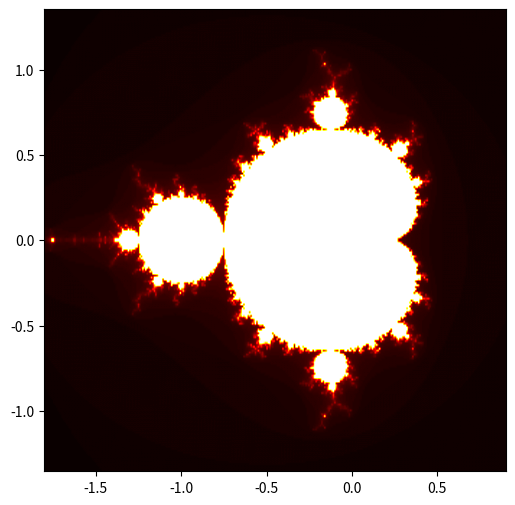

Write Python code to recreate this figure.
import numpy as np
import matplotlib.pyplot as plt
import matplotlib.animation as animation

# Define the mandelbrot function
def mandelbrot(c, max_iter):
    z = c
    for n in range(max_iter):
        if abs(z) > 2:
            return n
        z = z*z + c
    return max_iter

# Generate the fractal image
def generate_fractal(xmin, xmax, ymin, ymax, width, height, max_iter):
    r1 = np.linspace(xmin, xmax, width)
    r2 = np.linspace(ymin, ymax, height)
    n3 = np.empty((width, height))
    for i in range(width):
        for j in range(height):
            n3[i, j] = mandelbrot(r1[i] + 1j*r2[j], max_iter)
    return (r1, r2, n3)

# Define the plot limits and resolution
xmin, xmax, ymin, ymax = -2.0, 1.0, -1.5, 1.5
width, height = 320, 240  # Lower resolution for better performance
max_iter = 128  # Reduce the number of iterations

# Create a figure and axis
fig, ax = plt.subplots()
fig.set_size_inches(8, 6)

# Initialize the fractal image
x, y, fractal = generate_fractal(xmin, xmax, ymin, ymax, width, height, max_iter)
img = ax.imshow(fractal.T, extent=[xmin, xmax, ymin, ymax], cmap='hot', interpolation='bilinear')

def update(frame):
    global xmin, xmax, ymin, ymax
    zoom_factor = 0.95  # Adjust zoom factor for smoother animation
    xmin, xmax = zoom_factor * xmin, zoom_factor * xmax
    ymin, ymax = zoom_factor * ymin, zoom_factor * ymax
    x, y, fractal = generate_fractal(xmin, xmax, ymin, ymax, width, height, max_iter)
    img.set_data(fractal.T)
    img.set_extent([xmin, xmax, ymin, ymax])
    return img,

ani = animation.FuncAnimation(fig, update, frames=100, interval=100, blit=True)
plt.show()